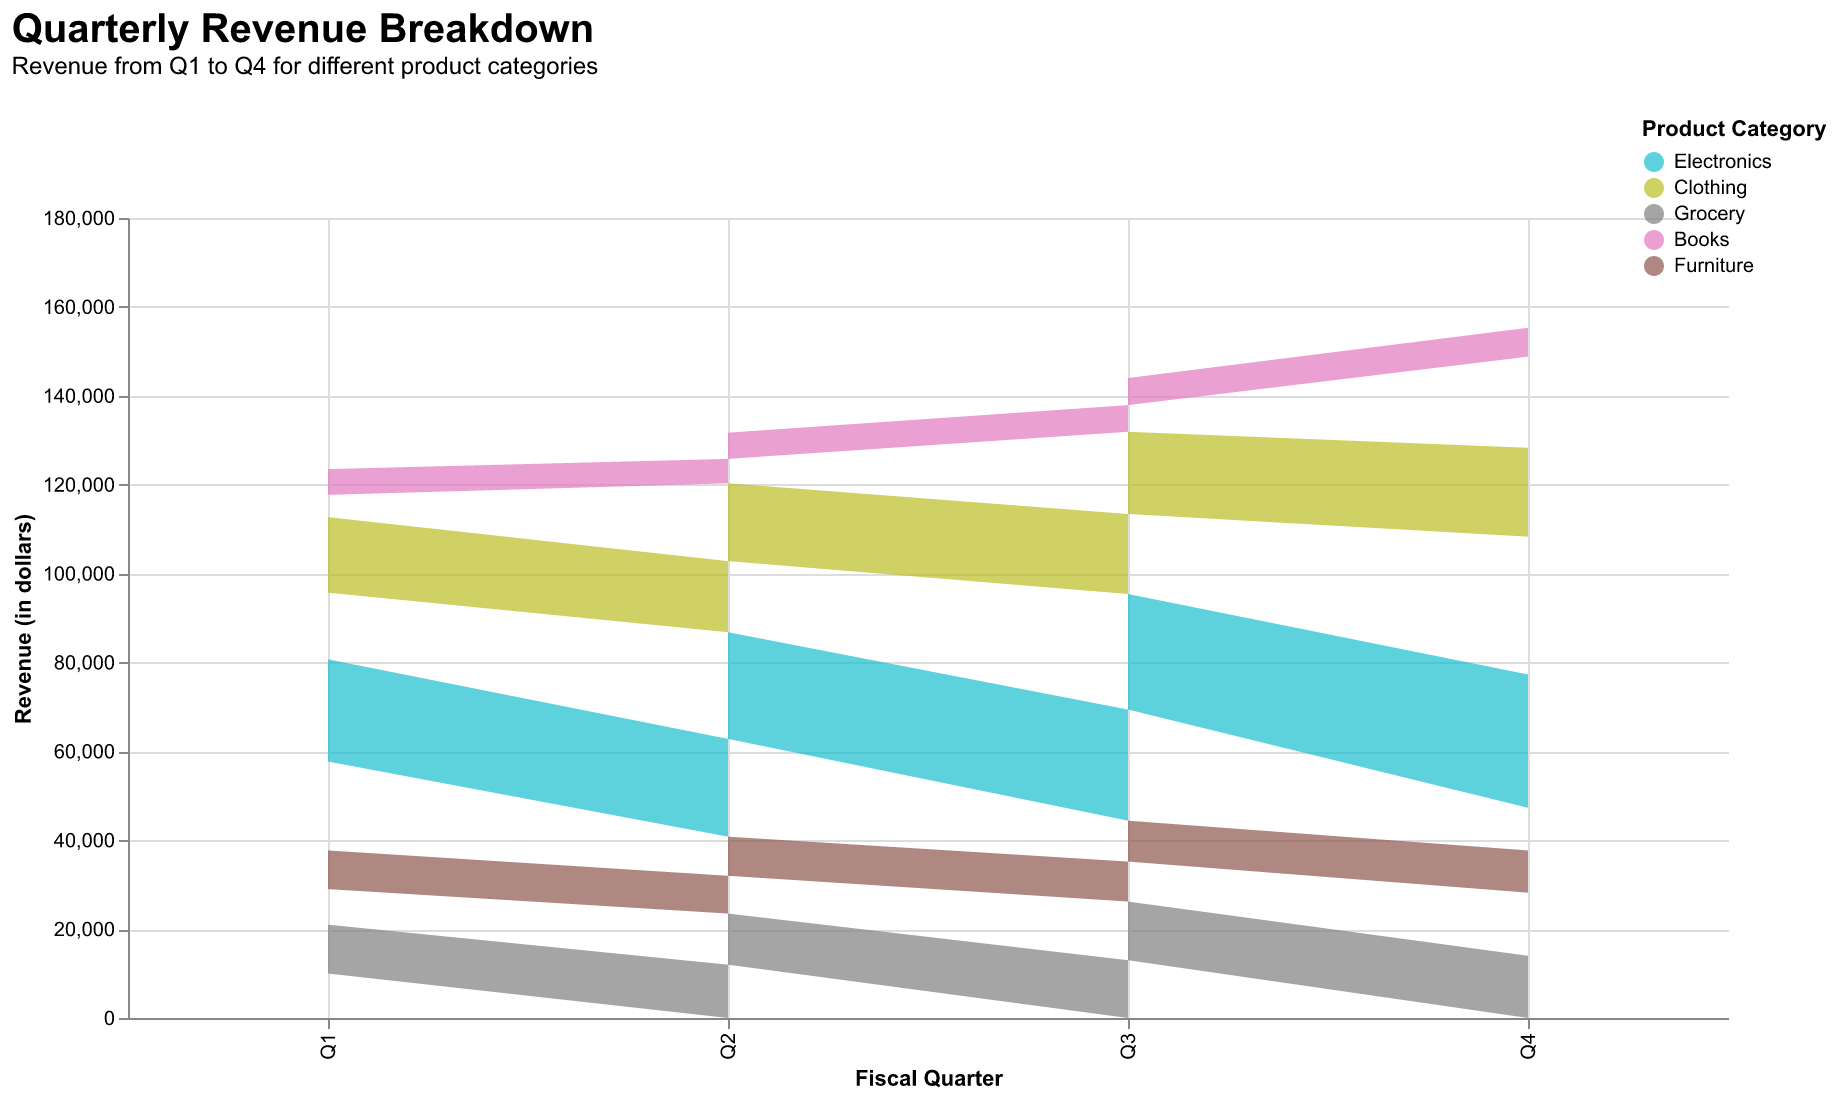

The file beside this chart, header and first rows:
Quarter, Electronics, Clothing, Grocery, Books, Furniture
Q1, 20000, 15000, 10000, 5000, 8000
Q2, 22000, 16000, 12000, 5500, 8500
Q3, 25000, 18000, 13000, 6000, 9000
Q4, 30000, 20000, 14000, 6500, 9500
Q1, 23000, 17000, 11000, 5800, 8700
Q2, 24000, 17500, 11500, 5900, 8800
Q3, 26000, 18500, 13200, 6100, 9200
Q4, 31000, 20500, 14200, 6600, 9600
